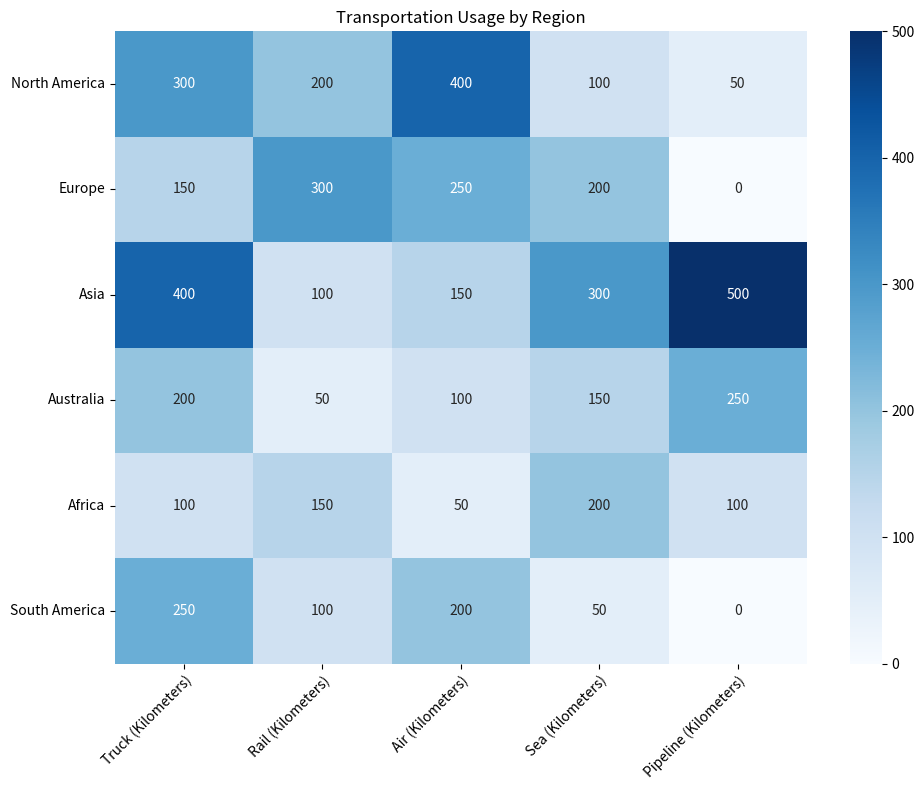

Here is the Python script that generated this plot: (Note: this script raises an exception after producing the figure.)

# Import necessary modules
import matplotlib.pyplot as plt
import pandas as pd
import numpy as np
import seaborn as sns


# Define data
data = {'Region': ['North America', 'Europe', 'Asia', 'Australia', 'Africa', 'South America'],
        'Truck (Kilometers)': [300, 150, 400, 200, 100, 250],
        'Rail (Kilometers)': [200, 300, 100, 50, 150, 100],
        'Air (Kilometers)': [400, 250, 150, 100, 50, 200],
        'Sea (Kilometers)': [100, 200, 300, 150, 200, 50],
        'Pipeline (Kilometers)': [50, 0, 500, 250, 100, 0]}

# Convert data to pandas dataframe
df = pd.DataFrame(data)

# Set figure size
plt.figure(figsize=(10, 8))

# Create heatmap chart using sns.heatmap()
sns.heatmap(df.drop('Region', axis=1), cmap='Blues', annot=True, fmt='g')

# Set ticks and ticklabels for x and y axis
plt.xticks(np.arange(5)+0.5, df.columns[1:], rotation=45, ha='right', rotation_mode='anchor')
plt.yticks(np.arange(6)+0.5, df['Region'], rotation=0)

# Set title
plt.title('Transportation Usage by Region')

# Automatically resize the image
plt.tight_layout()

# Save image
plt.savefig('output/final/heatmap/png/20231228-155147_15.png', bbox_inches='tight')

# Clear the current image state
plt.clf()
